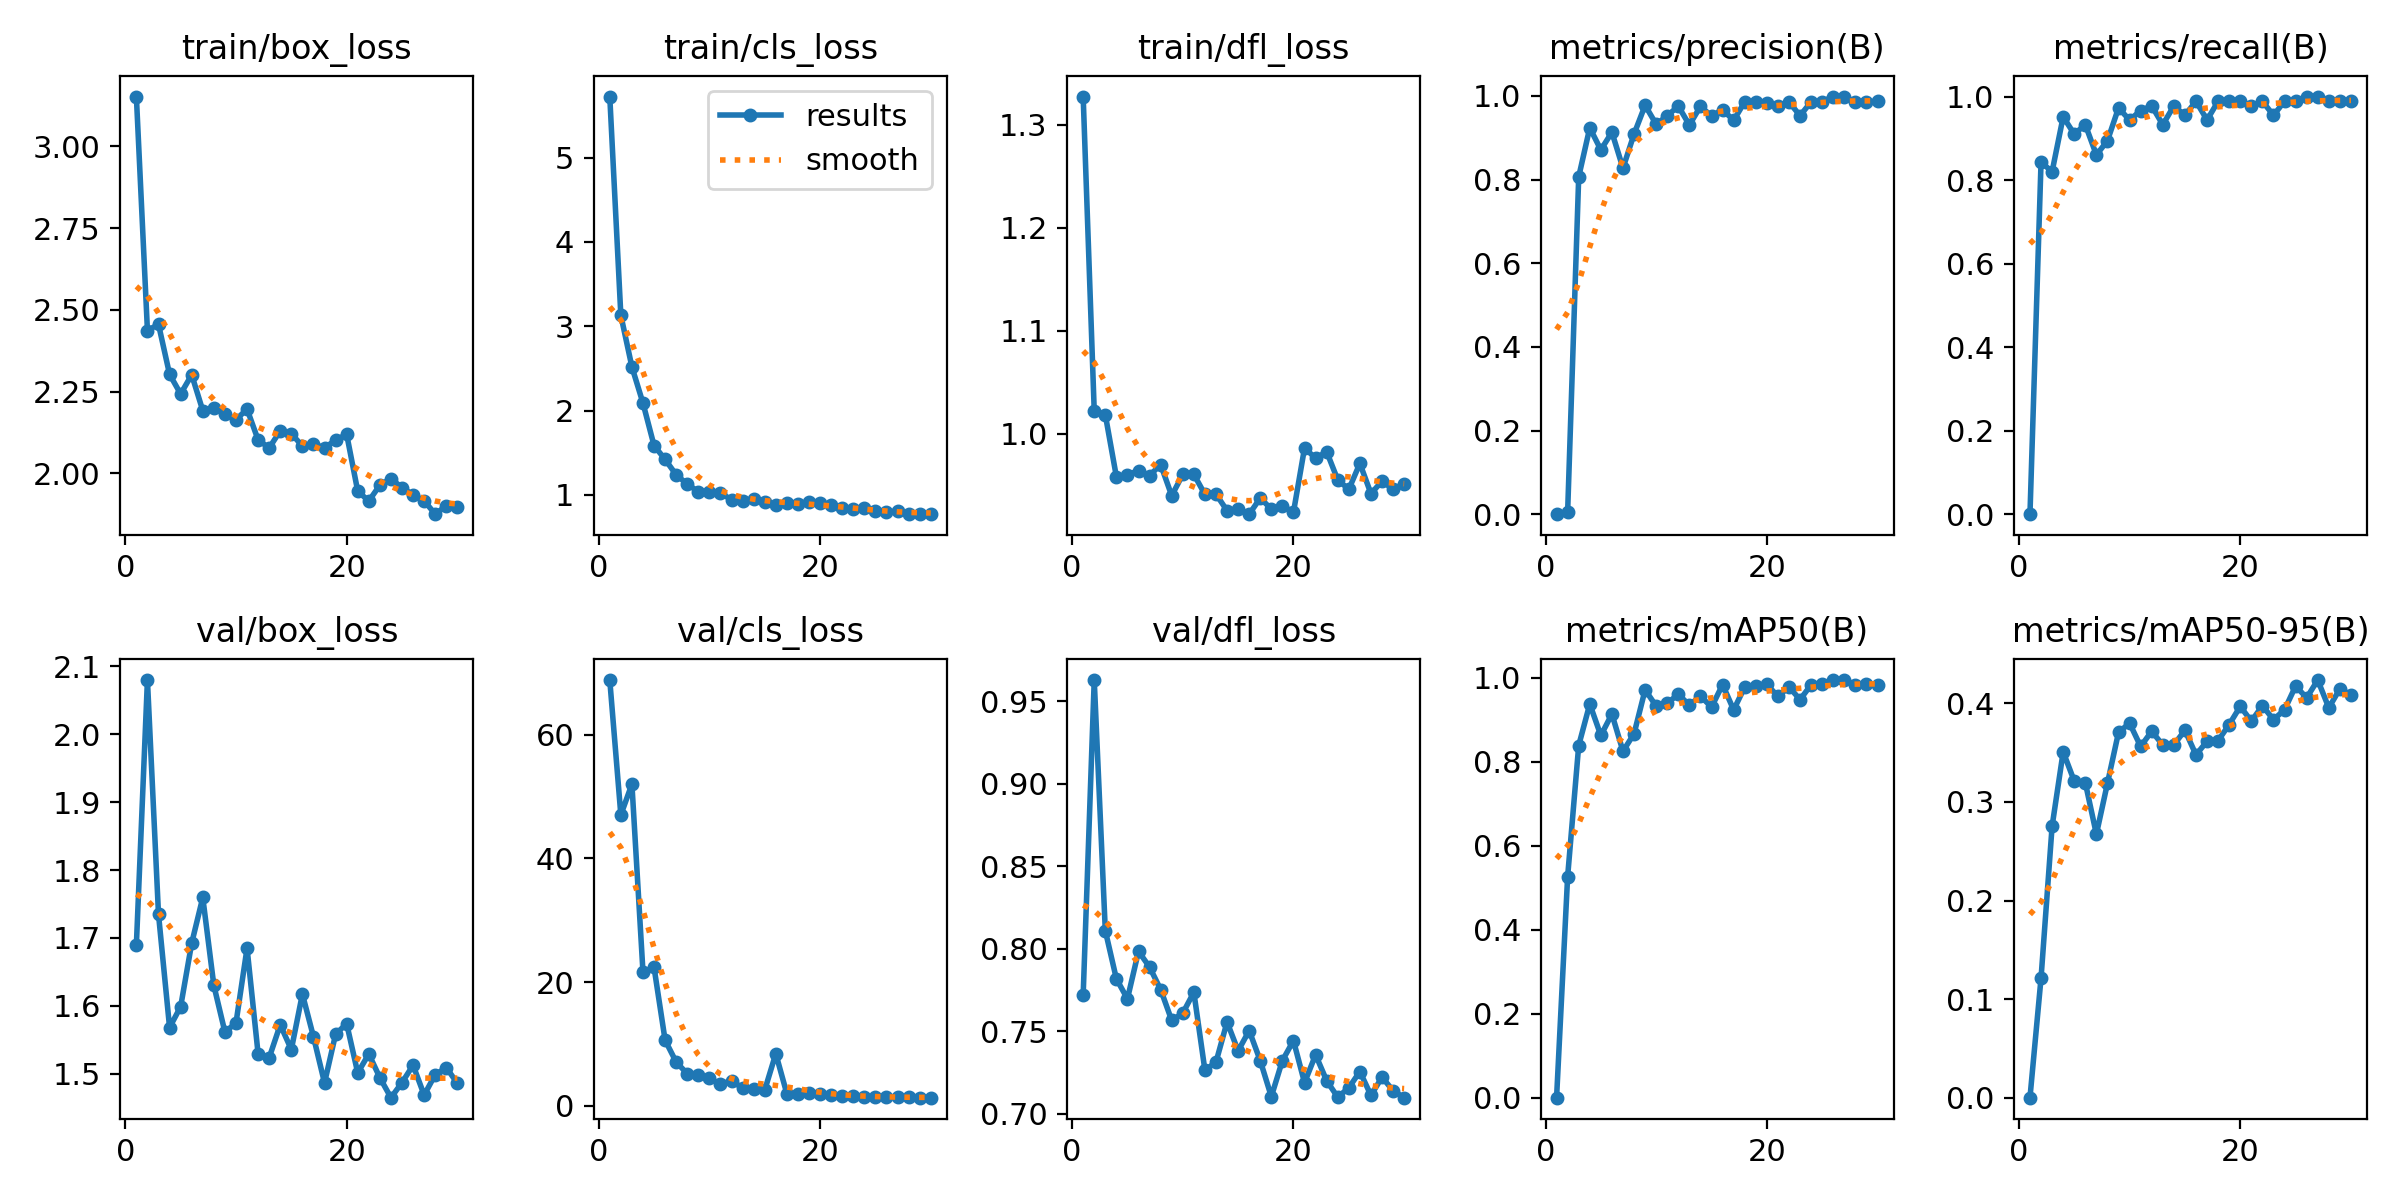

The table this chart was drawn from, first rows:
epoch, time, train/box_loss, train/cls_loss, train/dfl_loss, metrics/precision(B), metrics/recall(B), metrics/mAP50(B), metrics/mAP50-95(B), val/box_loss, val/cls_loss, val/dfl_loss, lr/pg0, lr/pg1, lr/pg2
1, 35.48, 3.153, 5.724, 1.327, 0, 0, 0, 0, 1.69, 68.88, 0.7718, 0.0005446, 0.0005446, 0.0005446
2, 54.53, 2.437, 3.131, 1.022, 0.00511, 0.8427, 0.5268, 0.1213, 2.08, 47.05, 0.9627, 0.001064, 0.001064, 0.001064
3, 73.88, 2.456, 2.519, 1.019, 0.8064, 0.8202, 0.839, 0.2754, 1.735, 52.03, 0.8108, 0.001547, 0.001547, 0.001547
4, 94.73, 2.303, 2.089, 0.9586, 0.9236, 0.9515, 0.9379, 0.3508, 1.568, 21.63, 0.7817, 0.001502, 0.001502, 0.001502
5, 114.3, 2.243, 1.586, 0.9604, 0.8709, 0.9101, 0.8629, 0.3212, 1.599, 22.38, 0.7695, 0.001447, 0.001447, 0.001447
6, 133.1, 2.301, 1.421, 0.9646, 0.913, 0.9326, 0.914, 0.3196, 1.692, 10.59, 0.7983, 0.001392, 0.001392, 0.001392
7, 151.6, 2.192, 1.239, 0.9596, 0.8271, 0.8602, 0.8254, 0.2673, 1.76, 7.05, 0.7888, 0.001337, 0.001337, 0.001337
8, 172.9, 2.199, 1.129, 0.9703, 0.9086, 0.8941, 0.867, 0.3189, 1.63, 5.164, 0.7752, 0.001282, 0.001282, 0.001282
9, 192.4, 2.182, 1.038, 0.9402, 0.9774, 0.9727, 0.9717, 0.3706, 1.562, 4.914, 0.7564, 0.001227, 0.001227, 0.001227
10, 212, 2.164, 1.035, 0.9607, 0.9319, 0.9438, 0.9329, 0.3799, 1.575, 4.39, 0.7609, 0.001172, 0.001172, 0.001172
11, 231.3, 2.196, 1.026, 0.9608, 0.9523, 0.9663, 0.9397, 0.3563, 1.685, 3.47, 0.7735, 0.001117, 0.001117, 0.001117
12, 252.2, 2.102, 0.9413, 0.9414, 0.9754, 0.9775, 0.9612, 0.3717, 1.529, 4.027, 0.7262, 0.001062, 0.001062, 0.001062
13, 276.6, 2.078, 0.9293, 0.9416, 0.9302, 0.9326, 0.9349, 0.3578, 1.524, 2.84, 0.7312, 0.001007, 0.001007, 0.001007
14, 299.3, 2.13, 0.956, 0.9257, 0.9748, 0.9775, 0.957, 0.358, 1.572, 2.744, 0.7555, 0.0009519, 0.0009519, 0.0009519
15, 322.5, 2.121, 0.9186, 0.9271, 0.9519, 0.9551, 0.9304, 0.3727, 1.536, 2.506, 0.738, 0.0008968, 0.0008968, 0.0008968
16, 346.5, 2.084, 0.8858, 0.9222, 0.9669, 0.9888, 0.984, 0.3478, 1.617, 8.406, 0.7503, 0.0008418, 0.0008418, 0.0008418
17, 367.6, 2.09, 0.9072, 0.9379, 0.9413, 0.9438, 0.9239, 0.3615, 1.555, 1.912, 0.732, 0.0007868, 0.0007868, 0.0007868
18, 387.2, 2.078, 0.8983, 0.927, 0.9859, 0.9888, 0.9784, 0.3622, 1.487, 1.865, 0.7103, 0.0007318, 0.0007318, 0.0007318
19, 411.9, 2.101, 0.9127, 0.9302, 0.9848, 0.9888, 0.9806, 0.3786, 1.558, 1.979, 0.7321, 0.0006768, 0.0006768, 0.0006768
20, 433.8, 2.119, 0.9043, 0.9241, 0.9832, 0.9888, 0.9848, 0.397, 1.574, 1.861, 0.7442, 0.0006218, 0.0006218, 0.0006218
21, 459.2, 1.945, 0.8823, 0.9863, 0.9748, 0.9775, 0.956, 0.3819, 1.501, 1.695, 0.7187, 0.0005668, 0.0005668, 0.0005668
22, 477.1, 1.915, 0.8417, 0.9765, 0.9851, 0.9888, 0.9784, 0.3977, 1.529, 1.556, 0.7356, 0.0005118, 0.0005118, 0.0005118
23, 495.2, 1.964, 0.8315, 0.9827, 0.9527, 0.9551, 0.9485, 0.3835, 1.494, 1.558, 0.7199, 0.0004568, 0.0004568, 0.0004568
24, 512.4, 1.984, 0.8424, 0.9555, 0.9857, 0.9888, 0.9839, 0.3935, 1.465, 1.413, 0.71, 0.0004017, 0.0004017, 0.0004017
25, 530.1, 1.956, 0.8078, 0.9463, 0.9862, 0.9888, 0.9848, 0.4176, 1.487, 1.39, 0.7156, 0.0003467, 0.0003467, 0.0003467
26, 548.3, 1.934, 0.7968, 0.9714, 0.9983, 1, 0.995, 0.4057, 1.513, 1.375, 0.7255, 0.0002917, 0.0002917, 0.0002917
27, 566.3, 1.916, 0.808, 0.9421, 0.9969, 1, 0.995, 0.4237, 1.469, 1.375, 0.7111, 0.0002367, 0.0002367, 0.0002367
28, 585.4, 1.875, 0.7722, 0.9541, 0.9857, 0.9888, 0.9843, 0.3955, 1.499, 1.311, 0.722, 0.0001817, 0.0001817, 0.0001817
29, 603.8, 1.901, 0.7783, 0.9464, 0.9855, 0.9888, 0.9844, 0.4148, 1.509, 1.285, 0.7139, 0.0001267, 0.0001267, 0.0001267
30, 622.2, 1.897, 0.7736, 0.9519, 0.9867, 0.9888, 0.9827, 0.4086, 1.486, 1.282, 0.7096, 7.1681e-05, 7.1681e-05, 7.1681e-05
